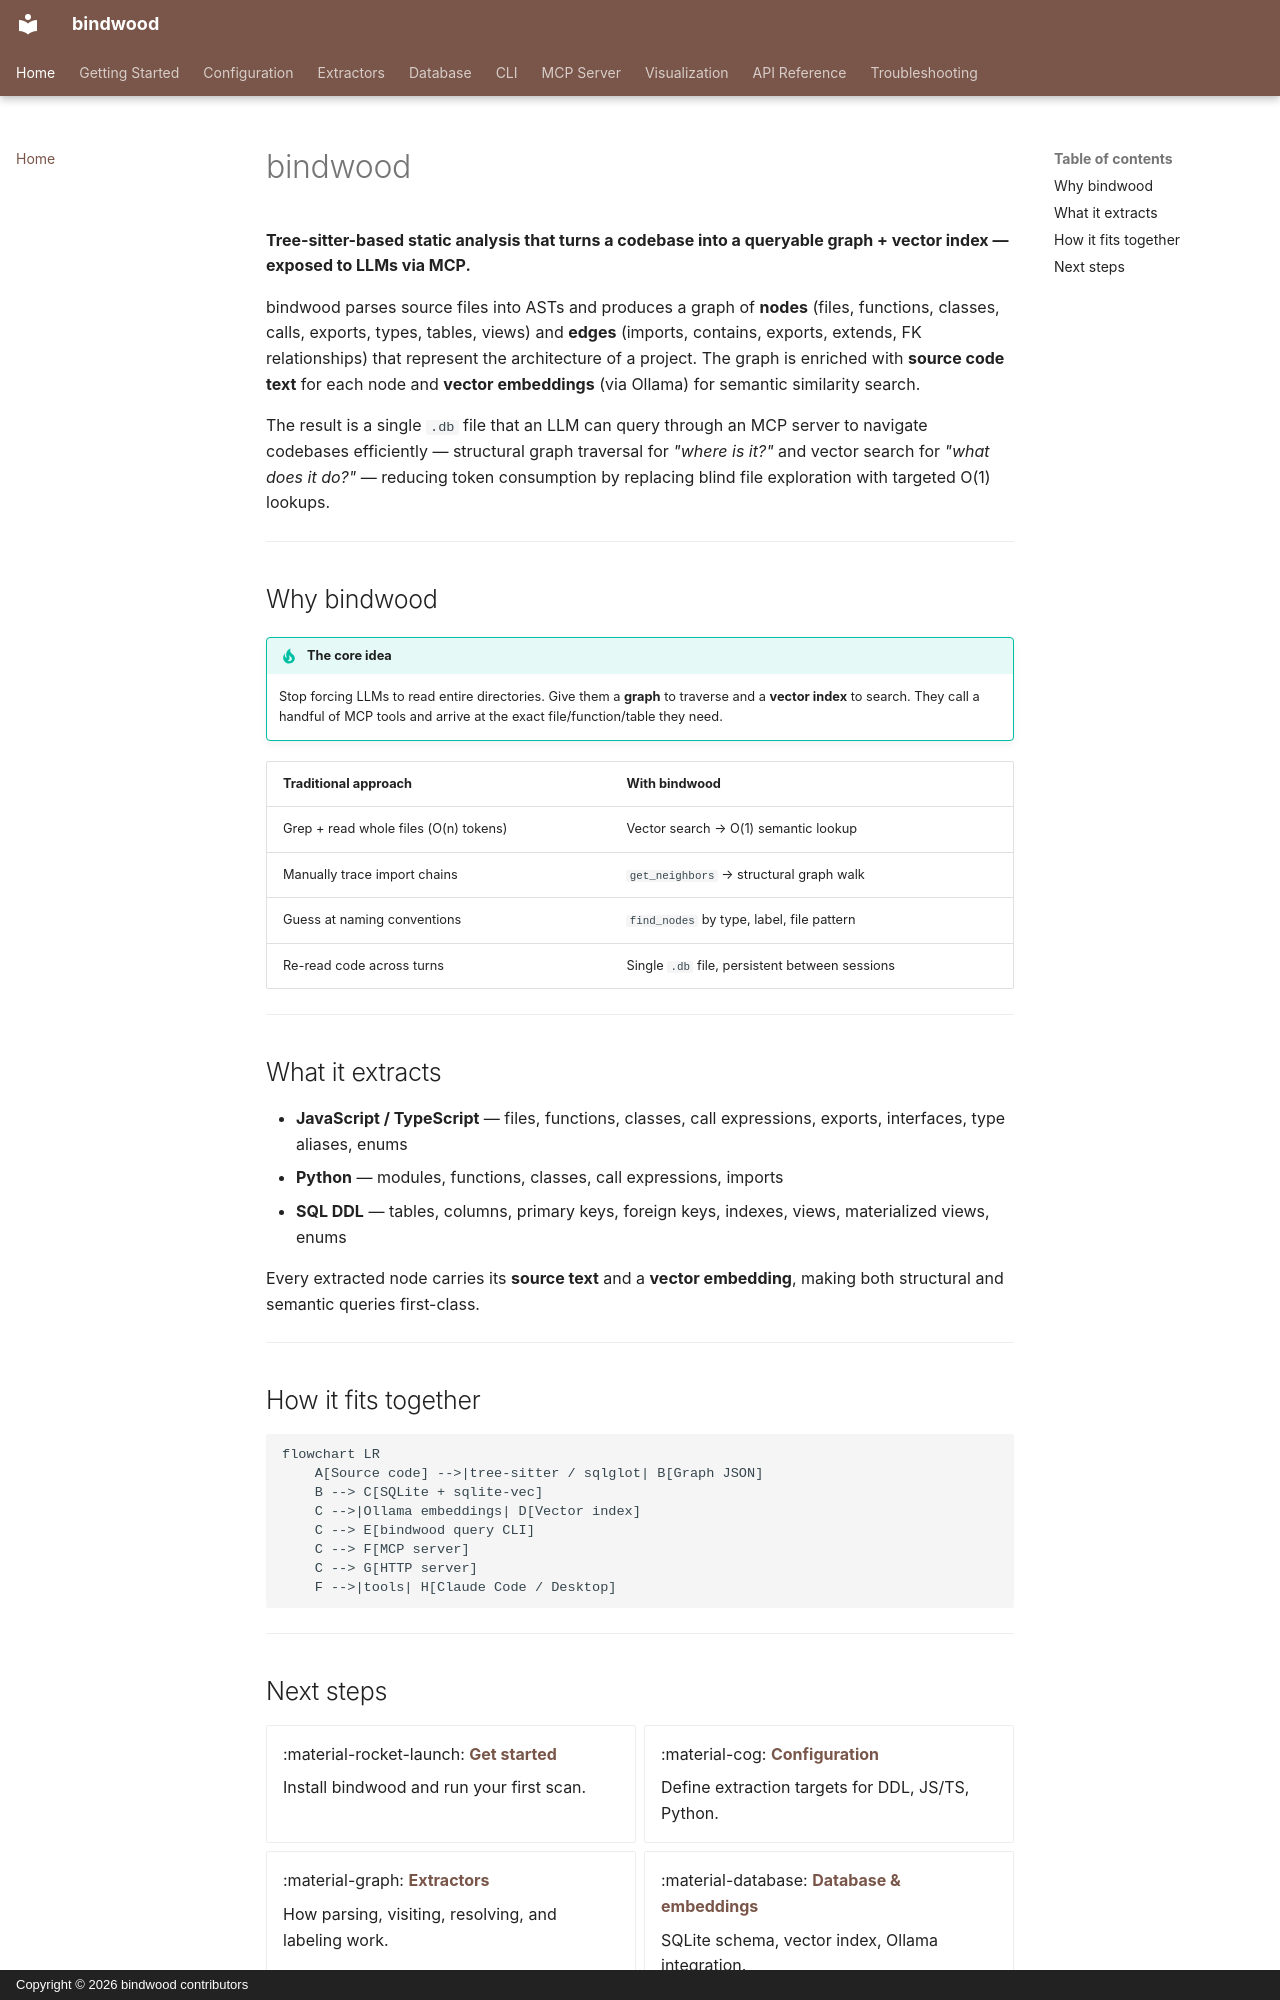

repository: duftcola-dev/bindwood · page: index.html · generator: mkdocs · copyright: Copyright © 2026 bindwood contributors

# bindwood

**Tree-sitter-based static analysis that turns a codebase into a queryable graph + vector index — exposed to LLMs via MCP.**

bindwood parses source files into ASTs and produces a graph of **nodes** (files, functions, classes, calls, exports, types, tables, views) and **edges** (imports, contains, exports, extends, FK relationships) that represent the architecture of a project. The graph is enriched with **source code text** for each node and **vector embeddings** (via Ollama) for semantic similarity search.

The result is a single `.db` file that an LLM can query through an MCP server to navigate codebases efficiently — structural graph traversal for *"where is it?"* and vector search for *"what does it do?"* — reducing token consumption by replacing blind file exploration with targeted O(1) lookups.

---

## Why bindwood

!!! tip "The core idea"
    Stop forcing LLMs to read entire directories. Give them a **graph** to traverse and a **vector index** to search. They call a handful of MCP tools and arrive at the exact file/function/table they need.

| Traditional approach | With bindwood |
|----------------------|---------------|
| Grep + read whole files (O(n) tokens) | Vector search → O(1) semantic lookup |
| Manually trace import chains | `get_neighbors` → structural graph walk |
| Guess at naming conventions | `find_nodes` by type, label, file pattern |
| Re-read code across turns | Single `.db` file, persistent between sessions |

---

## What it extracts

- **JavaScript / TypeScript** — files, functions, classes, call expressions, exports, interfaces, type aliases, enums
- **Python** — modules, functions, classes, call expressions, imports
- **SQL DDL** — tables, columns, primary keys, foreign keys, indexes, views, materialized views, enums

Every extracted node carries its **source text** and a **vector embedding**, making both structural and semantic queries first-class.

---

## How it fits together

```mermaid
flowchart LR
    A[Source code] -->|tree-sitter / sqlglot| B[Graph JSON]
    B --> C[SQLite + sqlite-vec]
    C -->|Ollama embeddings| D[Vector index]
    C --> E[bindwood query CLI]
    C --> F[MCP server]
    C --> G[HTTP server]
    F -->|tools| H[Claude Code / Desktop]
```

---
